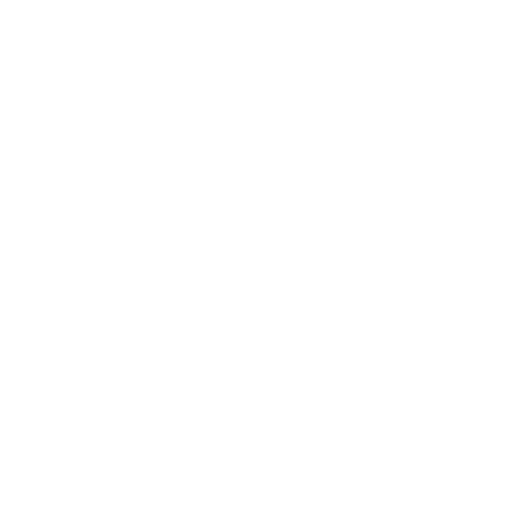
t = 0.00 s
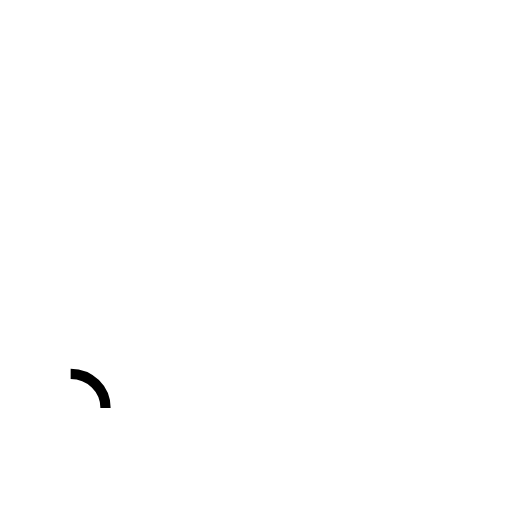
t = 0.16 s
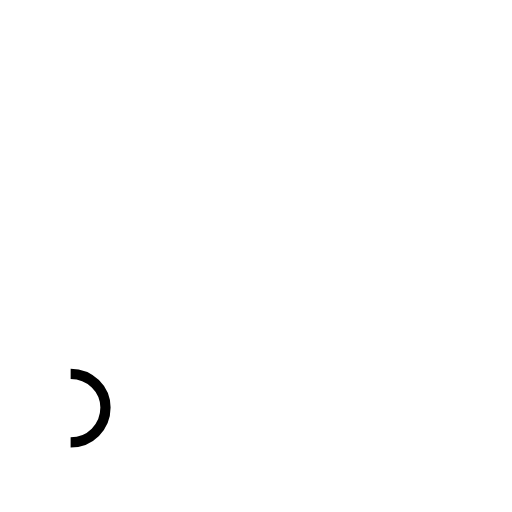
t = 0.32 s
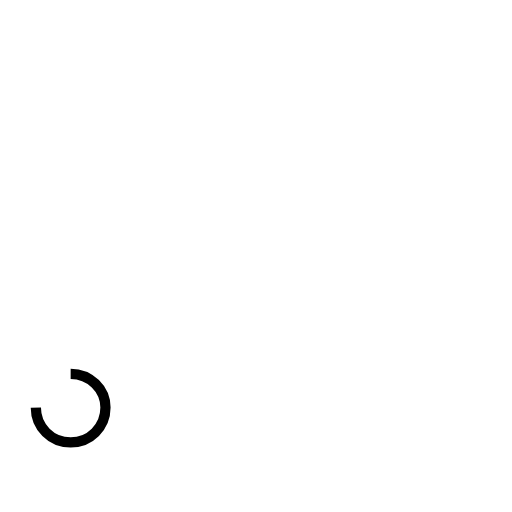
t = 0.48 s
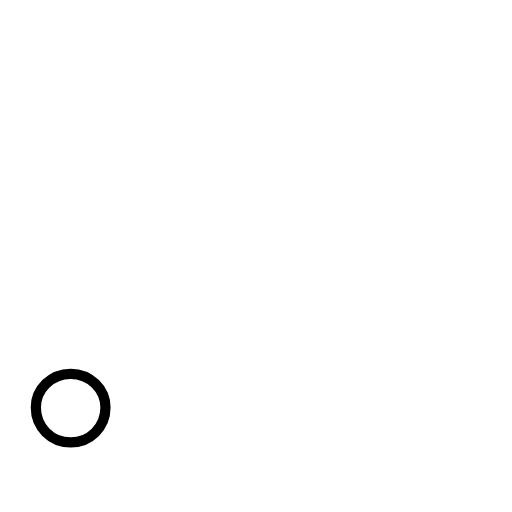
t = 0.64 s

The animated SVG that drew these frames (rendered in a browser with its animation timeline set to each time). Animation: 1 SMIL element (animate=1); one cycle of 0.64 s.

<?xml version='1.0' encoding='utf-8'?>
<svg viewBox="0.0 -6.0 50.0 50.0" version="1.1" xmlns="http://www.w3.org/2000/svg"><rect x="-1000" y="-1000" width="2000" height="2000" stroke="white" fill="white" /><g style="fill:none;stroke:#000000;stroke-width:1"><path d="M 6.9 -7.5 C 8.8 -7.5 10.3 -6.0 10.3 -4.2 C 10.3 -2.3 8.8 -0.8 6.9 -0.8 C 5.0 -0.8 3.5 -2.3 3.5 -4.2 C 3.5 -6.0 5.0 -7.5 6.9 -7.5 Z" transform="translate(0.0 38.0)" stroke-dasharray="21.22826060350421" stroke-dashoffset="21.22826060350421"><animate attributeName="stroke-dashoffset" from="21.22826060350421" to="0" dur="0.6368478181051263s" begin="0s; anim_end.end" fill="freeze" id="anim0" /></path></g></svg>
